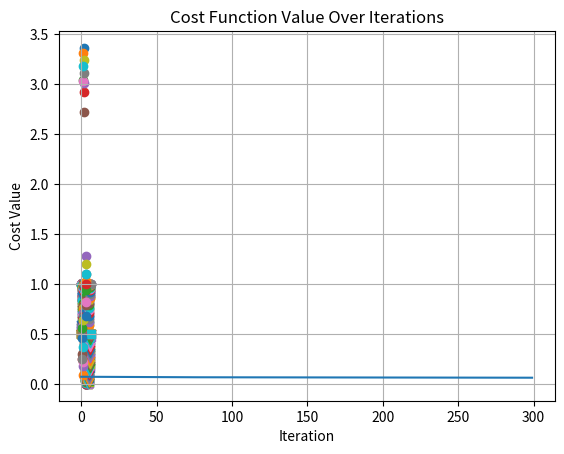
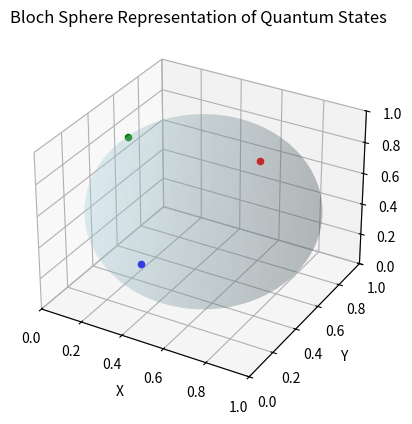
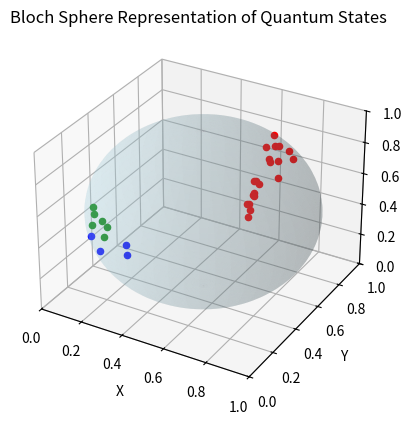

Reproduce these figures in Python, in order.
#!/usr/bin/env python3
# -*- coding: utf-8 -*-
"""
Filename: NV_machine_learning.py
Description: This script simulates a one qubit cluster sorter by means of a NV center on diamond.
[redacted]
Creation date: 2025-05-20
"""

import numpy as np
from scipy.linalg import expm, sqrtm
import math
import matplotlib.pyplot as plt
##Operators##
Sz = np.array([[1,0,0],[0,0,0],[0,0,-1]])
Sx = np.array([[0,1,0],[1,0,1],[0,1,0]])*(1/np.sqrt(2))
Sy = np.array([[0,-1j,0],[1j,0,-1j],[0,1j,0]])*(1/np.sqrt(2))

#We define the rotation operations over the N Vcenter
##Each function retunrs th eunitary operation representing the rotation over
#states 0 and 1 of the NV. The pulses are then considered to be in tune
# with the transition 0--1. 
#Functions tae the arguments:
    # alpha    --> Rotation angle in Radians
    # Omega    --> MW amplitude in MHz
    # B        --> magnetic field value in T (tesla)
    # detuning --> error in targetin gthe resonance line (default =0) in MHz.
#
def Rx(alpha, Omega, B, detuning=0):
    #Physical parameters
    D = 2870        #MHz, Zer-field splitting.
    gamma_e = 28024 #MHz/T electron gyromagnetic ratio
    
    H = D*np.matmul(Sz,Sz) + gamma_e*B*Sz + (Omega/2)*Sx -(D+gamma_e*B+detuning)*np.matmul(Sz,Sz)
    
    t = alpha/(np.sqrt(2)*np.pi*Omega)
    
    U = expm(1j*(2*np.pi)*H*t)
    return U

def Ry(alpha, Omega, B, detuning=0):
    #Physical parameters
    D = 2870        #MHz, Zer-field splitting.
    gamma_e = 28024 #MHz/T electron gyromagnetic ratio
    
    H = D*np.matmul(Sz,Sz) + gamma_e*B*Sz + (Omega/2)*Sy -(D+gamma_e*B+detuning)*np.matmul(Sz,Sz)
    
    t = alpha/(np.sqrt(2)*np.pi*Omega)
    
    U = expm(1j*(2*np.pi)*H*t)
    return U

# These are the projectors over the X, Y, and Z axes of the Bloch sphere.
# They are used to calculate the Bloch coordinates of a density matrix.
def ProjX(rho):
    ProjX = np.array([[1/2,1/2,0],[1/2,1/2,0],[0,0,0]])
    
    return np.real(np.trace(np.matmul(rho,ProjX)))

def ProjY(rho):
    ProjY = np.array([[1/2,1j/2,0],[-1j/2,1/2,0],[0,0,0]])
    
    return np.real(np.trace(np.matmul(rho,ProjY)))

def ProjZ(rho):
    return np.real(rho[1,1])

def BlochCoordinates(rho):
    x = ProjX(rho)
    y = ProjY(rho)
    z = ProjZ(rho)
    
    return np.array([x,y,z])

# Here we calculate the fidelity between two density matrices.
def Fidelity(rho, target, pure=True):
    
    if pure:
        f = np.trace(np.matmul(rho,target))
    else:
        f = np.matmul(sqrtm(target),rho)
        f = sqrtm(np.matmul(f,sqrtm(target)))
        f = (np.trace(f))**2
    
    return f

# This function calculates the distance between two points in thhe coordinate plane
def Distance(x_1, x_2):
    return float(np.sqrt((float(x_1[0])-float(x_2[0]))**2+(float(x_1[1])-float(x_2[1]))**2+(float(x_1[2])-float(x_2[2]))**2))

# This function calculates the centroid of a set of coordinates.
def Centroide (x):
    centroid = []
    centroid= sum(x)
    centroid= centroid /len(x)

    return np.array(centroid)

# This function converts Cartesian coordinates to coefficients for the quantum state.
def CartToCoef(points_x, points_y, points_z):
    phi_once = np.arctan2(points_y, points_x)
    theta_once = np.arccos(points_z)
    c1_once = np.cos(theta_once / 2)
    c2_once = np.exp(complex(0, 1) * phi_once) * np.sin(theta_once / 2)

    return np.array(c1_once, dtype=complex), np.array(c2_once, dtype=complex)

# This function generates points on a sphere using the Fibonacci spiral method.
def FibonacciSphere(samples):
    points_x = []
    points_y = []
    points_z = []
    phi = math.pi * (3. - math.sqrt(5.))  # golden angle in radians
    for i in range(samples):
        y = 1 - (i / float(samples - 1)) * 2  # y goes from 1 to -1
        radius = math.sqrt(1 - y * y)  # radius at y
        theta = phi * i  # golden angle increment
        x = math.cos(theta) * radius
        z = math.sin(theta) * radius
        points_x.append(x)
        points_y.append(y)
        points_z.append(z)
    return points_x, points_y, points_z

def StateLabels(number_labels):
    labels = []
    points_x, points_y, points_z = FibonacciSphere(number_labels)
    ket_1 = np.array([[1],[0],[0]])
    ket_0 = np.array([[0],[1],[0]])
    
    for i in range(len(points_x)):
        #Rescale points to be in range 0,1
        points_x[i] = (points_x[i]+1)/2
        points_y[i] = (points_y[i]+1)/2
        points_z[i] = (points_z[i]+1)/2
        #state = points_x[i]*(ket_0+ket_1)/np.sqrt(2) + points_y[i]*(ket_0+1j*ket_1)/np.sqrt(2) + points_z[i]*ket_0
        if points_z[i]!=0:
            state = np.sqrt(points_z[i])*ket_0 + ((2* points_x[i]-1) + 1j * (2* points_y[i]-1))/(2 * np.sqrt(points_z[i])) * ket_1
        else:
            state = ket_1
        labels.append(np.matmul(state, np.matrix.conjugate(state).T))
    state_labels = np.array(labels, dtype=complex)
    return state_labels

# This function tests the quantum states against the labels and returns the maximum fidelities and their corresponding indices.
def Test(quantum_states, labels):
    #print('shape of quantum states = ' + str(np.shape(quantum_states)))
    #print('shape of labels = ' + str(np.shape(labels)))
    fidelities = np.zeros((len(quantum_states), len(labels)), dtype=complex)
    for i in range(len(quantum_states)):
        for j in range(len(labels)):
            fidelities[i][j] = Fidelity(quantum_states[i], labels[j], pure=True)
    fidelities = np.array(fidelities, dtype=complex)
    max_fidelities = np.max(fidelities, axis=1)
    arg_fidelities = np.argmax(fidelities, axis=1)
   # print('max fidelities = ' + str(max_fidelities))
   # print('arg fidelities = ' + str(arg_fidelities))
   # print('shape of max fidelities = ' + str(np.shape(max_fidelities)))
   # print('shape of arg fidelities = ' + str(np.shape(arg_fidelities)))
   # print('shape of fidelities = ' + str(np.shape(fidelities)))

    return max_fidelities, arg_fidelities

# This function computes the cost function for a batch of quantum states, coordinates, and labels.
def CostFunction(quantum_states, coordinates, labels,_lambda):
    # Compute prediction for each input in data batch
    loss = 0  # initialize loss
    fidelities, arg_fidelities = Test(quantum_states,labels)
    coordinates = np.array(coordinates)
    arg_fidelities = np.array(arg_fidelities)
    for i in range(len(coordinates)):
        f_i = fidelities[i]
        for j in range(i + 1, (len(coordinates))):
            f_j = fidelities[j]
            if arg_fidelities[i] == arg_fidelities[j]:
                delta_y = 1
            else:
                delta_y = 0
            loss = loss + delta_y * (Distance(coordinates[i], coordinates[j]) + _lambda*Distance(coordinates[i], Centroide(coordinates[np.where(arg_fidelities == arg_fidelities[i])]))) * ((1 - f_i) * (1 - f_j))
    
    return np.real(loss / len(coordinates))

############### Simulation of the cluster sorter ################
############### Data for the simulation ################
# Number of labels
number_labels = 3
# Initialize the labels
labels = StateLabels(number_labels)
# Choose the number of times the whole set of gates is applied
number_iterations = 300
# Choose the step for calculate the gradient
st = 0.1
# Choose the value of the learning rate
lr = 0.005
# Choose the value of lambda for the cost function
_lambda = 1
# Choose the magnetic field value in Tesla
B = 0.1
# Choose the detuning value in MHz
detuning = 0
# Choose the amplitude of the microwave pulse in MHz
Omega = 100


### Test of rotations: ###
angle_sweep = np.linspace(0,2*np.pi, 100)
initial_state = np.array([[0, 0, 0], [0, 1, 0], [0, 0, 0]], dtype=complex)
for i in range(len(angle_sweep)):
    rho = np.matmul(np.matmul(Rx(angle_sweep[i], Omega, B, detuning), initial_state),np.matrix.conjugate(Rx(angle_sweep[i], Omega, B, detuning).T))
    rotx = ProjZ(rho)
    prY = ProjY(rho)
    prX = ProjX(rho) 
    plt.scatter(angle_sweep[i], rotx)
    plt.scatter(angle_sweep[i], prX, marker='v')
    plt.scatter(angle_sweep[i], prY, marker = 's')
    plt.scatter(angle_sweep[i], np.trace(rho), marker = '.')
    print(np.trace(rho))
plt.title('Rotation in X')
plt.xlabel('rotation angle(rad)')
plt.ylabel('Projections')
plt.show()

for i in range(len(angle_sweep)):
    rho = np.matmul(np.matmul(Ry(angle_sweep[i], Omega, B, detuning), initial_state),np.matrix.conjugate(Ry(angle_sweep[i], Omega, B, detuning).T))
    roty = ProjZ(rho)
    prY = ProjY(rho)
    prX = ProjX(rho)
    plt.scatter(angle_sweep[i], roty)
    plt.scatter(angle_sweep[i], prX, marker='v')
    plt.scatter(angle_sweep[i], prY, marker = 's')
    print(np.trace(rho))
plt.title('Rotation in Y')
plt.xlabel('rotation angle(rad)')
plt.ylabel('Projections')
plt.show()

###############################################################
# Initialize data set
np.random.seed(123)
# Set up cluster parameters
number_clusters = 3
points_per_cluster = 10
N_points = number_clusters * points_per_cluster
#centers = [(-0.29*np.pi, 0*np.pi), (0*np.pi, 0.12*np.pi), (0.29*np.pi, 0*np.pi), (0*np.pi, -0.12*np.pi)]
centers = [(0.29*np.pi, 0.1*np.pi), (0.5*np.pi, 1*np.pi), (1*np.pi, 0.3*np.pi), (0.1*np.pi, 2*0.12*np.pi)]
width = 0.15
# Initialize arrays for coordinates
coordinates = []

# Generate points within clusters
for i in range(number_clusters):
    # Generate points within current cluster
    for j in range(points_per_cluster):
        # Generate point with Gaussian distribution
        point = np.random.normal(loc=centers[i], scale=width)
        print(point)
        coordinates.append([point[0], point[1], 0])
        plt.scatter(point[0], point[1])
plt.show()
# Convert coordinates to numpy array
coordinates = np.array(coordinates)

# Convert coordinates to quantum states
# The idea is to start with a quantum state in the zero state of the bloch sphere
# That is the state |0> = [1, 0, 0] and the we have to apply the gates to rotate the state to the desired point in the bloch sphere
# The gates are the Rx and Ry functions defined above
# So we start with the state |0>
initial_state = np.array([[0, 0, 0], [0, 1, 0], [0, 0, 0]], dtype=complex)

# Initialize the quantum states list
quantum_states_list = []

# Generate the quantum states by applying the gates to the initial state, we apply the gates in the same order for all the points
quantum_states = []
for i in range(N_points):
    # Start with the initial state
    quantum_state = initial_state
    # Apply the gates in the same order for all the points
    # Apply the Rx gate
    quantum_state = np.matmul(np.matmul(Rx(coordinates[i][0], Omega, B, detuning), quantum_state),np.matrix.conjugate(Rx(coordinates[i][0], Omega, B, detuning).T))
    #print(np.trace(quantum_state))
    # Apply the Ry gate
    quantum_state = np.matmul(np.matmul(Ry(coordinates[i][1], Omega, B, detuning), quantum_state),np.matrix.conjugate(Ry(coordinates[i][1], Omega, B, detuning).T))
    # Append the quantum state to the list
    quantum_states.append(quantum_state)
    #print(np.trace(quantum_state))

# We save the quantum states in a list of quantum states
quantum_states_list.append(quantum_states)

# Save the first data
cost_value = CostFunction(quantum_states, coordinates, labels, _lambda)
print(f"Initial cost value: {cost_value}")

# Initialize a cost list to store the cost values
cost_list = []

# Calculate the first fidelities and arg_fidelities
fidelities, arg_fidelities = Test(quantum_states, labels)

# Initialize the parameters for the optimization
# Randomly initialize the parameters for the gates
params = np.random.uniform(low=0.0, high=0.1 ,size=2) * 2 * np.pi

# Initialize the gradient
gradient = np.zeros_like(params)

# Optimization loop
# =============================================================================
# for iteration in range(number_iterations):
#     # Calculate the cost function
#     cost_value = CostFunction(quantum_states, coordinates, labels, _lambda)
#     cost_list.append(cost_value)
#     
#     # Calculate the gradient
#     for i in range(len(params)):
#         # Perturb the parameter
#         params[i] += st
#         quantum_states_perturbed = []
#         for j in range(N_points):
#             #quantum_state = initial_state.copy()
#             #quantum_state = quantum_states[j]
#             quantum_state = quantum_states_list[0][j]            
#             for k in range(number_labels):
#                 quantum_state = np.matmul(np.matmul(Rx(params[0], Omega, B, detuning), quantum_state), np.matrix.conjugate(Rx(params[0], Omega, B, detuning).T))
#                 quantum_state = np.matmul(np.matmul(Ry(params[1], Omega, B, detuning), quantum_state), np.matrix.conjugate(Ry(params[1], Omega, B, detuning).T))
#             quantum_states_perturbed.append(quantum_state)
#             quantum_states[j] = quantum_state
#         perturbed_cost = CostFunction(quantum_states_perturbed, coordinates, labels, _lambda)
#         print('Perturbed cost:', perturbed_cost)
#         # Calculate the gradient
#         gradient[i] = (perturbed_cost - cost_value) / st
#         print('Gradient:', gradient)
#         # Reset the parameter
#         params[i] -= st
#     
#     # Update the parameters using the gradient descent step
#     params -= lr * gradient
#     
#     print(f"Iteration {iteration + 1}, Cost: {cost_value}, Params: {params}")

#New optimization loop for testing---Asier#
for iteration in range(number_iterations):
    
    quantum_states_unperturbed = []
    for j in range(N_points):
        point_state = quantum_states[j]
        quantum_state = np.matmul(np.matmul(Rx(params[0], Omega, B, detuning), point_state), np.matrix.conjugate(Rx(params[0], Omega, B, detuning).T))
        quantum_state = np.matmul(np.matmul(Ry(params[1], Omega, B, detuning), quantum_state), np.matrix.conjugate(Ry(params[1], Omega, B, detuning).T))
        quantum_states_unperturbed.append(quantum_state)
        #print(np.trace(quantum_state))
    cost_value = CostFunction(quantum_states_unperturbed, coordinates, labels, _lambda)
    cost_list.append(cost_value)
    
    for i in range(len(params)):
        params[i] = params[i] + st
        quantum_states_perturbed = []
        for j in range(N_points):
            point_state = quantum_states[j]
            quantum_state = np.matmul(np.matmul(Rx(params[0], Omega, B, detuning), point_state), np.matrix.conjugate(Rx(params[0], Omega, B, detuning).T))
            quantum_state = np.matmul(np.matmul(Ry(params[1], Omega, B, detuning), quantum_state), np.matrix.conjugate(Ry(params[1], Omega, B, detuning).T))
            quantum_states_perturbed.append(quantum_state)
            #print(np.trace(quantum_state))
        perturbed_cost = CostFunction(quantum_states_perturbed, coordinates, labels, _lambda)
        # Calculate the gradient
        gradient[i] = (perturbed_cost - cost_value) / st
        # Reset the parameter
        params[i] -= st
    params -= lr*gradient
    print(f"Iteration {iteration + 1}, Cost: {cost_value}, Params: {params}")
# =============================================================================

# After the optimization loop, we can print the final parameters and cost value
print(f"Final parameters: {params}")
print(f"Final cost value: {cost_value}")

# Plot the cost function values over iterations

plt.plot(cost_list)
plt.xlabel('Iteration')
plt.ylabel('Cost Value')
plt.title('Cost Function Value Over Iterations')
plt.grid()
plt.show()


# Now, plot the quantum states on the Bloch sphere with the arg_fidelities with different colors
from mpl_toolkits.mplot3d import Axes3D
def plot_bloch_sphere(quantum_states, arg_fidelities):
    fig = plt.figure()
    ax = fig.add_subplot(111, projection='3d')
    
    # Define colors for each label
    colors = ['r', 'g', 'b', 'y']
    
    for i, state in enumerate(quantum_states):
        x, y, z = BlochCoordinates(state)
        ax.scatter(x, y, z, color=colors[arg_fidelities[i]], label=f'Point {i+1}')
    
    # Create a Bloch sphere centered at (0.5, 0.5, 0.5) with radius 0.5
    u, v = np.mgrid[0:2*np.pi:100j, 0:np.pi:100j]
    x_sphere = 0.5 + 0.5 * np.cos(u) * np.sin(v)
    y_sphere = 0.5 + 0.5 * np.sin(u) * np.sin(v)
    z_sphere = 0.5 + 0.5 * np.cos(v)
    
    ax.plot_surface(x_sphere, y_sphere, z_sphere, color='lightblue', alpha=0.2, linewidth=0)

    # Set axis limits and labels
    ax.set_xlim(0, 1)
    ax.set_ylim(0, 1)
    ax.set_zlim(0, 1)
    ax.set_xlabel('X')
    ax.set_ylabel('Y')
    ax.set_zlabel('Z')
    
    # Set labels
    ax.set_xlabel('X')
    ax.set_ylabel('Y')
    ax.set_zlabel('Z')
    ax.set_title('Bloch Sphere Representation of Quantum States')
    
    plt.show()
    
m, arg_fidelities_labels = Test(labels, labels)
m, arg_fidelities = Test(quantum_states_unperturbed, labels)  
plot_bloch_sphere(labels, arg_fidelities_labels)    
plot_bloch_sphere(quantum_states_unperturbed, arg_fidelities)
